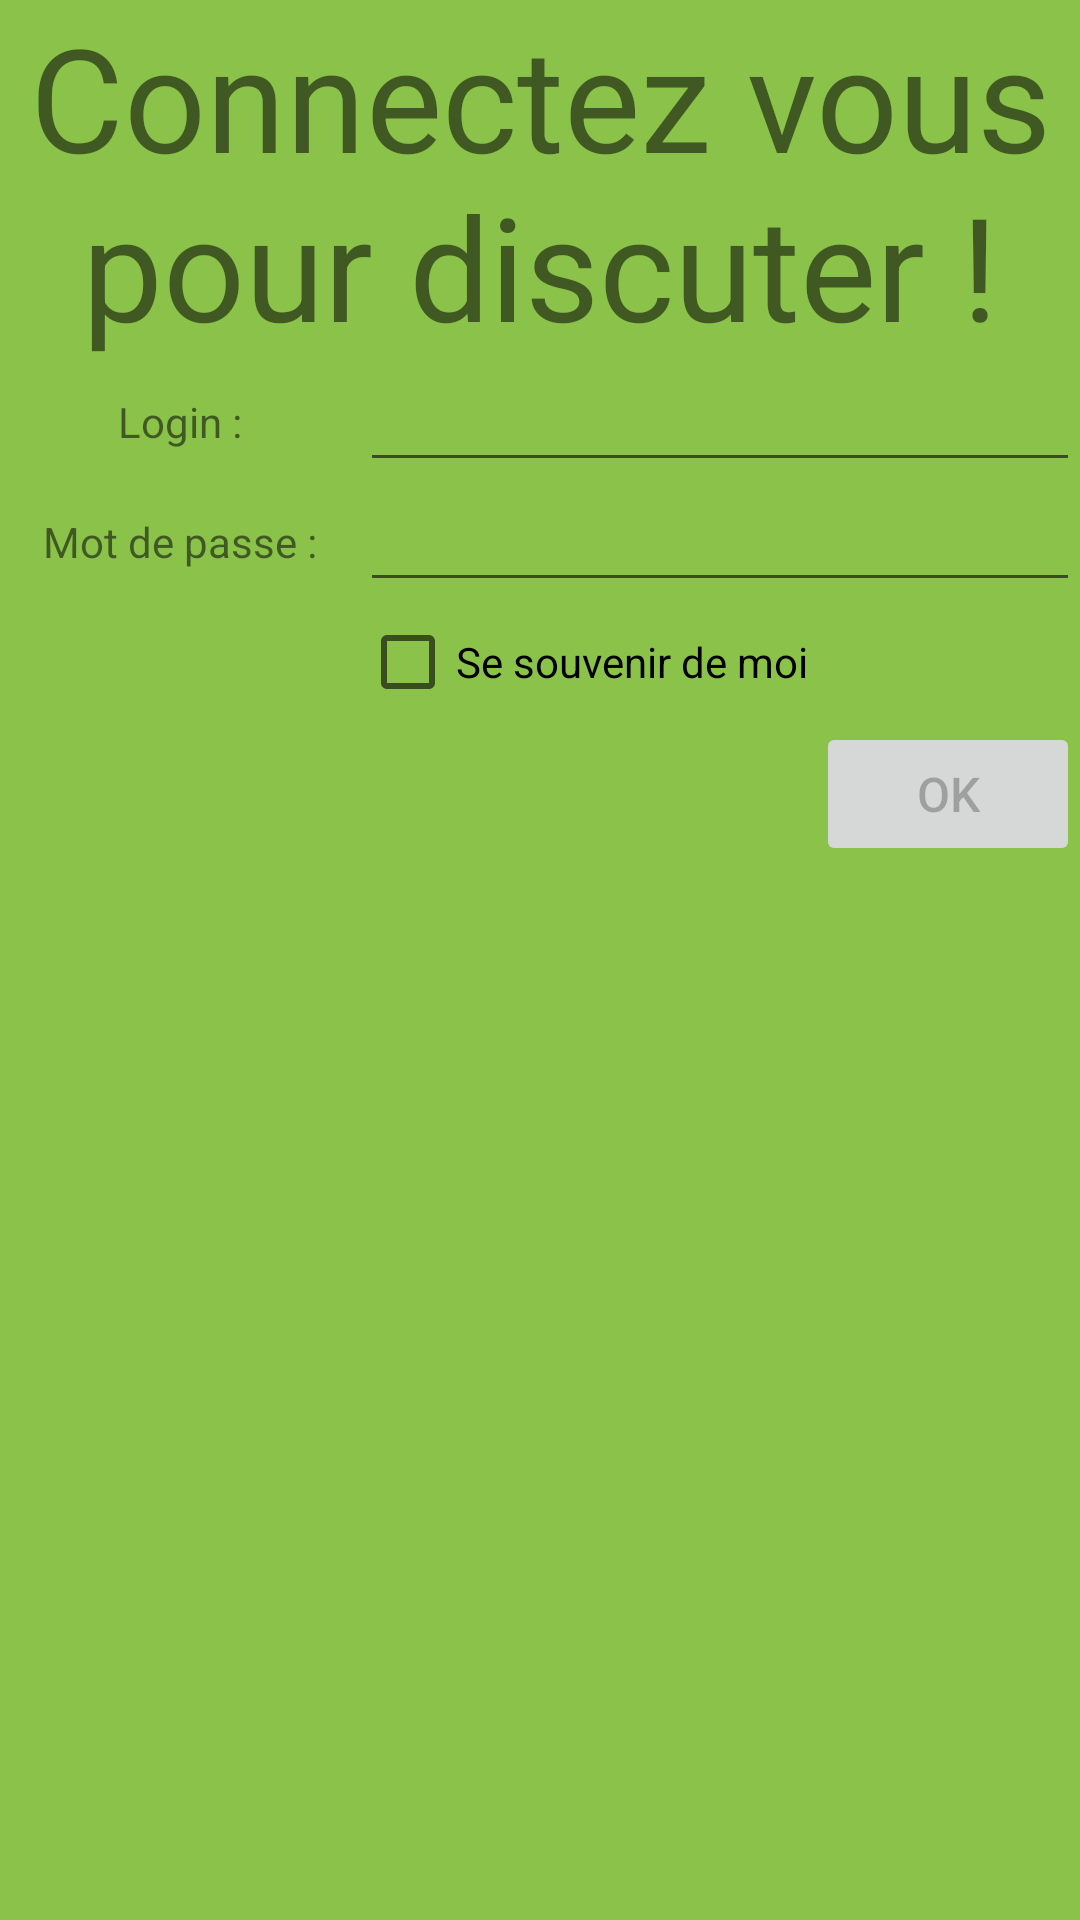

Produce the Android XML layout that renders to this screen, including the resource entries it uses.
<!-- AndroidManifest.xml: application theme Theme.Chat_2022_eleves -->
<!-- res/layout/activity_login.xml -->
<?xml version="1.0" encoding="utf-8"?>
<android.support.constraint.ConstraintLayout xmlns:android="http://schemas.android.com/apk/res/android"
    xmlns:app="http://schemas.android.com/apk/res-auto"
    xmlns:tools="http://schemas.android.com/tools"
    android:layout_width="match_parent"
    android:layout_height="match_parent"
    android:background="@color/lightgreen"
    tools:context=".LoginActivity">

    <TextView
        android:id="@+id/textView"
        android:layout_width="0dp"
        android:layout_height="wrap_content"
        android:gravity="center|center_horizontal"
        android:text="@string/appname"
        android:textSize="48sp"
        app:layout_constraintEnd_toEndOf="parent"
        app:layout_constraintStart_toStartOf="parent"
        app:layout_constraintTop_toTopOf="parent" />

    <TextView
        android:id="@+id/textView2"
        android:layout_width="120dp"
        android:layout_height="0dp"
        android:gravity="center"
        android:text="@string/login"
        app:layout_constraintBottom_toBottomOf="@+id/edtLogin"
        app:layout_constraintStart_toStartOf="parent"
        app:layout_constraintTop_toBottomOf="@+id/textView" />

    <TextView
        android:id="@+id/textView3"
        android:layout_width="120dp"
        android:layout_height="0dp"
        android:gravity="center"
        android:text="@string/passe"
        app:layout_constraintBottom_toBottomOf="@+id/edtPasse"
        app:layout_constraintEnd_toEndOf="@+id/textView2"
        app:layout_constraintStart_toStartOf="parent"
        app:layout_constraintTop_toBottomOf="@+id/textView2" />

    <Button
        android:id="@+id/btnLogin"
        android:layout_width="wrap_content"
        android:layout_height="wrap_content"
        android:enabled="false"
        android:text="OK"
        android:textSize="16sp"
        app:layout_constraintEnd_toEndOf="parent"
        app:layout_constraintTop_toBottomOf="@+id/cbRemember" />

    <CheckBox
        android:id="@+id/cbRemember"
        android:layout_width="0dp"
        android:layout_height="40dp"
        android:text="@string/remember"
        app:layout_constraintEnd_toEndOf="parent"
        app:layout_constraintHorizontal_bias="0.0"
        app:layout_constraintStart_toStartOf="@+id/edtPasse"
        app:layout_constraintTop_toBottomOf="@+id/edtPasse" />

    <EditText
        android:id="@+id/edtLogin"
        android:layout_width="0dp"
        android:layout_height="40dp"
        android:ems="10"
        android:inputType="textPersonName"
        app:layout_constraintEnd_toEndOf="parent"
        app:layout_constraintStart_toEndOf="@+id/textView2"
        app:layout_constraintTop_toBottomOf="@+id/textView" />

    <EditText
        android:id="@+id/edtPasse"
        android:layout_width="0dp"
        android:layout_height="40dp"
        android:ems="10"
        android:inputType="textPassword"
        app:layout_constraintEnd_toEndOf="parent"
        app:layout_constraintStart_toEndOf="@+id/textView2"
        app:layout_constraintTop_toBottomOf="@+id/edtLogin" />

</android.support.constraint.ConstraintLayout>
<!-- resources referenced by this layout -->
<resources>
  <color name="lightgreen">#8BC34A</color>
  <string name="appname">Connectez vous pour discuter !</string>
  <string name="login">Login :</string>
  <string name="passe">Mot de passe :</string>
  <string name="remember">Se souvenir de moi</string>
  <style name="Theme.Chat_2022_eleves" parent="Theme.AppCompat.Light.DarkActionBar">
          
          <item name="colorPrimary">@color/purple_500</item>
          <item name="colorPrimaryDark">@color/purple_700</item>
          <item name="colorAccent">@color/teal_200</item>
          
      </style>
  <color name="purple_500">#FF6200EE</color>
  <color name="purple_700">#FF3700B3</color>
  <color name="teal_200">#FF03DAC5</color>
</resources>
